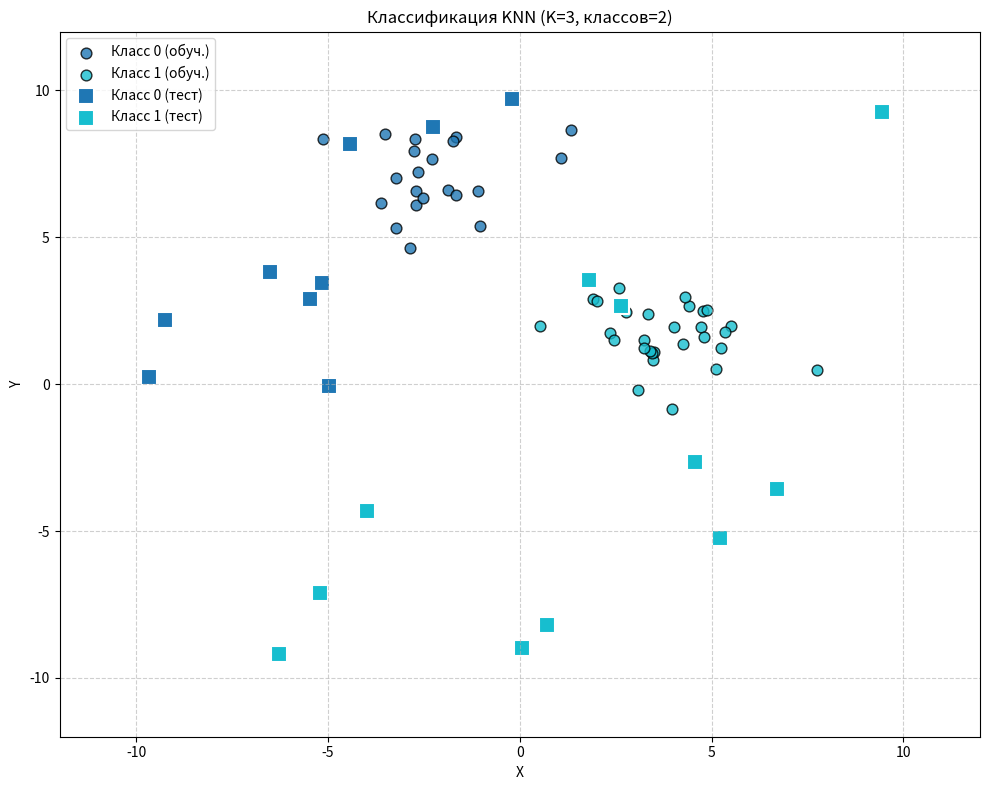

Recreate this plot in Python.
import numpy as np
import matplotlib.pyplot as plt
import random

np.random.seed(42)
random.seed(42)

n_classes = random.randint(2, 5)
k = random.randint(3, 7)

print(f"Количество классов: {n_classes}")
print(f"K (число соседей): {k}")

centers = np.random.uniform(low=-8.0, high=8.0, size=(n_classes, 2))

samples_per_class = np.ones(n_classes, dtype=int)
remaining = 50 - n_classes
extra = np.random.multinomial(remaining, [1.0/n_classes]*n_classes)
samples_per_class += extra

X_train_list = []
y_train_list = []
sigma = 1.2

for class_id in range(n_classes):
    n_points = samples_per_class[class_id]
    center = centers[class_id]
    points = np.random.normal(loc=center, scale=sigma, size=(n_points, 2))
    X_train_list.append(points)
    y_train_list.append(np.full(n_points, class_id))

X_train = np.vstack(X_train_list)
y_train = np.hstack(y_train_list)

X_test = np.random.uniform(low=-10.0, high=10.0, size=(20, 2))

def knn_predict(X_train, y_train, X_test, k):
    y_pred = []
    for test_point in X_test:
        distances = np.linalg.norm(X_train - test_point, axis=1)
        nearest_indices = np.argsort(distances)[:k]
        neighbor_labels = y_train[nearest_indices].astype(int)
        counts = np.bincount(neighbor_labels, minlength=n_classes)
        predicted_class = np.argmax(counts)
        y_pred.append(predicted_class)
    return np.array(y_pred)

y_pred = knn_predict(X_train, y_train, X_test, k)

plt.figure(figsize=(10, 8))
colors = plt.cm.tab10(np.linspace(0, 1, n_classes))

for class_id in range(n_classes):
    mask = (y_train == class_id)
    plt.scatter(X_train[mask, 0], X_train[mask, 1],
                color=colors[class_id], label=f'Класс {class_id} (обуч.)',
                s=60, alpha=0.8, edgecolors='k')

for class_id in range(n_classes):
    mask = (y_pred == class_id)
    plt.scatter(X_test[mask, 0], X_test[mask, 1],
                color=colors[class_id], marker='s', s=120,
                edgecolors='white', linewidth=1.5,
                label=f'Класс {class_id} (тест)')

plt.title(f'Классификация KNN (K={k}, классов={n_classes})')
plt.xlabel('X')
plt.ylabel('Y')
plt.xlim(-12, 12)
plt.ylim(-12, 12)
plt.grid(True, linestyle='--', alpha=0.6)
plt.legend()
plt.tight_layout()
plt.show()

print("Предсказанные классы для тестовых точек:", y_pred)
